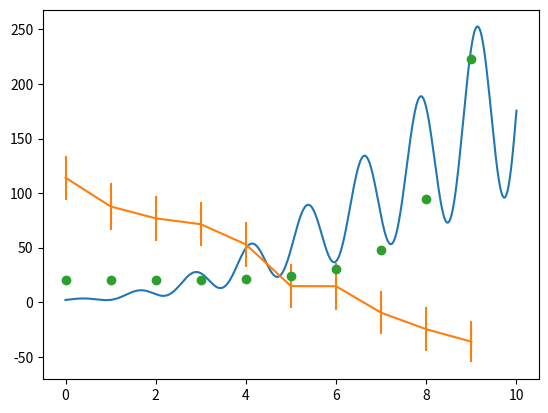
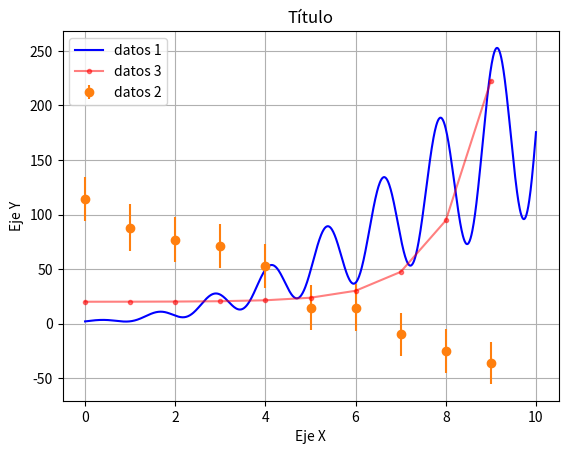
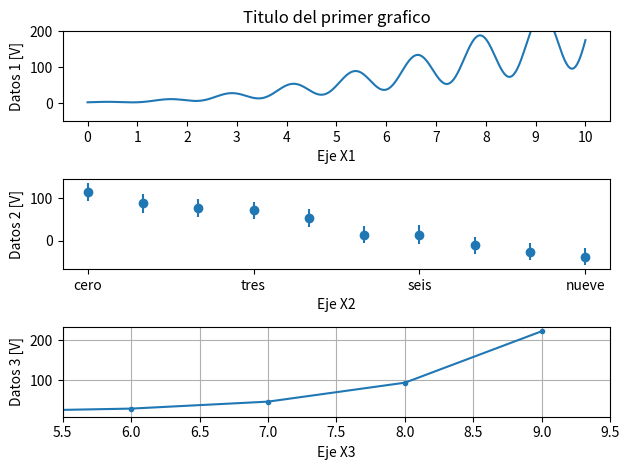
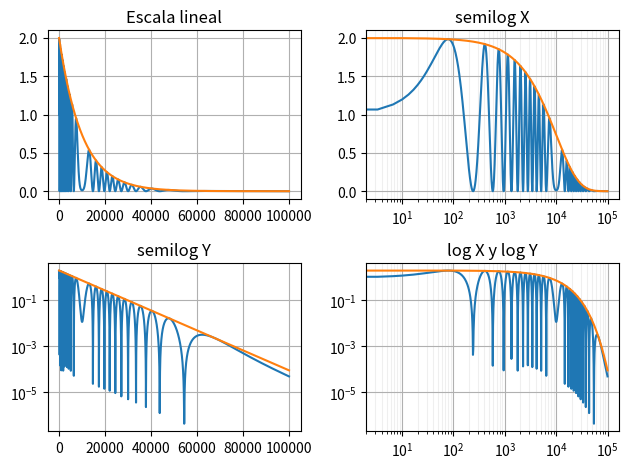

Recreate these plots in Python, in order.
#!/usr/bin/env python3
# -*- coding: utf-8 -*-

# TITULO: Gráficos (básico)
# RESUMEN: Ejemplos para graficar datos de forma rápida

"""
Se presentan a continuación ejemplos de graficación de datos
incluyendo las opciones más habituales.
"""

#%%  Ejemplo de graficos varios
"""
Acá se muestra un ejemplo rápido para generar gráficos
"""
from numpy import *
import matplotlib.pyplot as plt

# Fabricamos algunos datos de ejemplo #####################
random.seed(0)

x0 = linspace(0,10,1000)
y0 = ( 2+sin(x0*5) ) * ( 1 + x0**2 )

x1 = arange(10)
y1 = 100 - x1 * 15.5 + random.normal(size=10)*8
e1 = 20+random.normal(size=10).round(1)

x2 = arange(10)
y2 = exp(x2)/8000*200 +20
###########################################################

# Creamos la figura 1
plt.figure(1)

# Graficamos x0 , y0 con el formato por defecto (una línea)
plt.plot(x0,y0)

# Graficamos x1, y1 considerando errores +-e1
plt.errorbar(x1,y1,yerr=e1)

# Graficamos x2 , y2 con bolitas
plt.plot(x2,y2,'o')

# plt.savefig('repositorio_graficos_000.png')


#%%  Ejemplo de OPCIONES rapidas de graficos
"""
Acá se muestra un ejemplo rápido para generar gráficos con OPCIONES de formato
"""
from numpy import *
import matplotlib.pyplot as plt

# Fabricamos algunos datos de ejemplo #####################
random.seed(0)

x0 = linspace(0,10,1000)
y0 = ( 2+sin(x0*5) ) * ( 1 + x0**2 )

x1 = arange(10)
y1 = 100 - x1 * 15.5 + random.normal(size=10)*8
e1 = 20+random.normal(size=10).round(1)

x2 = arange(10)
y2 = exp(x2)/8000*200 +20
###########################################################

# Creamos la figura 2
plt.figure(2)

# Graficamos x0 , y0 con el formato por defecto (una línea)
plt.plot(x0,y0, '-' ,  label='datos 1' , color='blue' )

# Graficamos x1, y1 considerando errores +-e1
plt.errorbar(x1,y1,yerr=e1 , fmt='o',  label='datos 2' , color='C1')

# Graficamos x2 , y2 con bolitas
plt.plot(x2,y2,'.-',  label='datos 3' , color='red' , alpha=0.5)

# Graficar las leyendas de los datos (los textos de los parametros 'label')
plt.legend()

# Agregamos una grilla de referencia
plt.grid(True)

# Etiquetas para los Ejes
plt.xlabel('Eje X')
plt.ylabel('Eje Y')

# Título
plt.title('Título')

# plt.savefig('repositorio_graficos_001.png')


#%%  Ejemplo de multiples gráficos en uno
"""
Acá se muestra un ejemplo de subplots
"""
from numpy import *
import matplotlib.pyplot as plt

# Fabricamos algunos datos de ejemplo #####################
random.seed(0)

x0 = linspace(0,10,1000)
y0 = ( 2+sin(x0*5) ) * ( 1 + x0**2 )

x1 = arange(10)
y1 = 100 - x1 * 15.5 + random.normal(size=10)*8
e1 = 20+random.normal(size=10).round(1)

x2 = arange(10)
y2 = exp(x2)/8000*200 +20
###########################################################

# Creamos la figura 3
plt.figure(3)

# plt.subplot tiene la siguiente sintaxys:
# plt.subplot( numero_de_filas , numero_de_columnas , indice_del_grafico_actual )

plt.subplot(3,1,1)
plt.plot(x0,y0 )
plt.title('Titulo del primer grafico')
plt.ylabel('Datos 1 [V]')
plt.xlabel('Eje X1')
plt.ylim(-50,200)  # Ejemplo de como especificar los límites del eje Y
plt.xticks( [0,1,2,3,4,5,6,7,8,9,10] )  # Especificar lines de la grilla en X


plt.subplot(3,1,2)
plt.errorbar(x1,y1,yerr=e1 , fmt='o')
plt.ylabel('Datos 2 [V]')
plt.xlabel('Eje X2')
plt.xticks( [0,3,6, 9] , ['cero', 'tres' , 'seis', 'nueve'] )  # Especificar lines de la grilla en X


plt.subplot(3,1,3)
plt.plot(x2,y2,'.-')
plt.ylabel('Datos 3 [V]')
plt.xlabel('Eje X3')
plt.grid(True)
plt.xlim(5.5,9.5)  # Ejemplo de como especificar los límites del eje X

# Etiquetas para los Ejes

plt.tight_layout()

# plt.savefig('repositorio_graficos_002.png')


#%%  Ejemplo de multiples gráficos con semilog
"""
Acá se muestra un ejemplo de subplots con distintas
optciones de escalas logarítmicas
"""
from numpy import *
import matplotlib.pyplot as plt

# Fabricamos algunos datos de ejemplo #####################
random.seed(0)

x0 = linspace(0,1e5,30000)
y0 = ( 1+1e-4+sin(x0/50 * exp(-x0/10000) ) ) * exp(-x0/10000) 
y1 = 2*exp(-x0/10000) 


plt.figure(8)

plt.subplot(2,2,1)
plt.plot(x0,y0)
plt.plot(x0,y1)
plt.grid(True)
plt.grid(which='minor', alpha=0.2)
plt.title('Escala lineal')

plt.subplot(2,2,2)
plt.plot(x0,y0)
plt.plot(x0,y1)
plt.semilogx()
plt.grid(True)
plt.grid(which='minor', alpha=0.2)
plt.title('semilog X')


plt.subplot(2,2,3)
plt.plot(x0,y0)
plt.plot(x0,y1)
plt.semilogy()
plt.grid(True)
plt.grid(which='minor', alpha=0.2)
plt.title('semilog Y')


plt.subplot(2,2,4)
plt.plot(x0,y0)
plt.plot(x0,y1)
plt.semilogx()
plt.semilogy()
plt.grid(True)
plt.grid(which='minor', alpha=0.2)
plt.title('log X y log Y')

plt.tight_layout()

# plt.savefig('repositorio_graficos_003.png')

